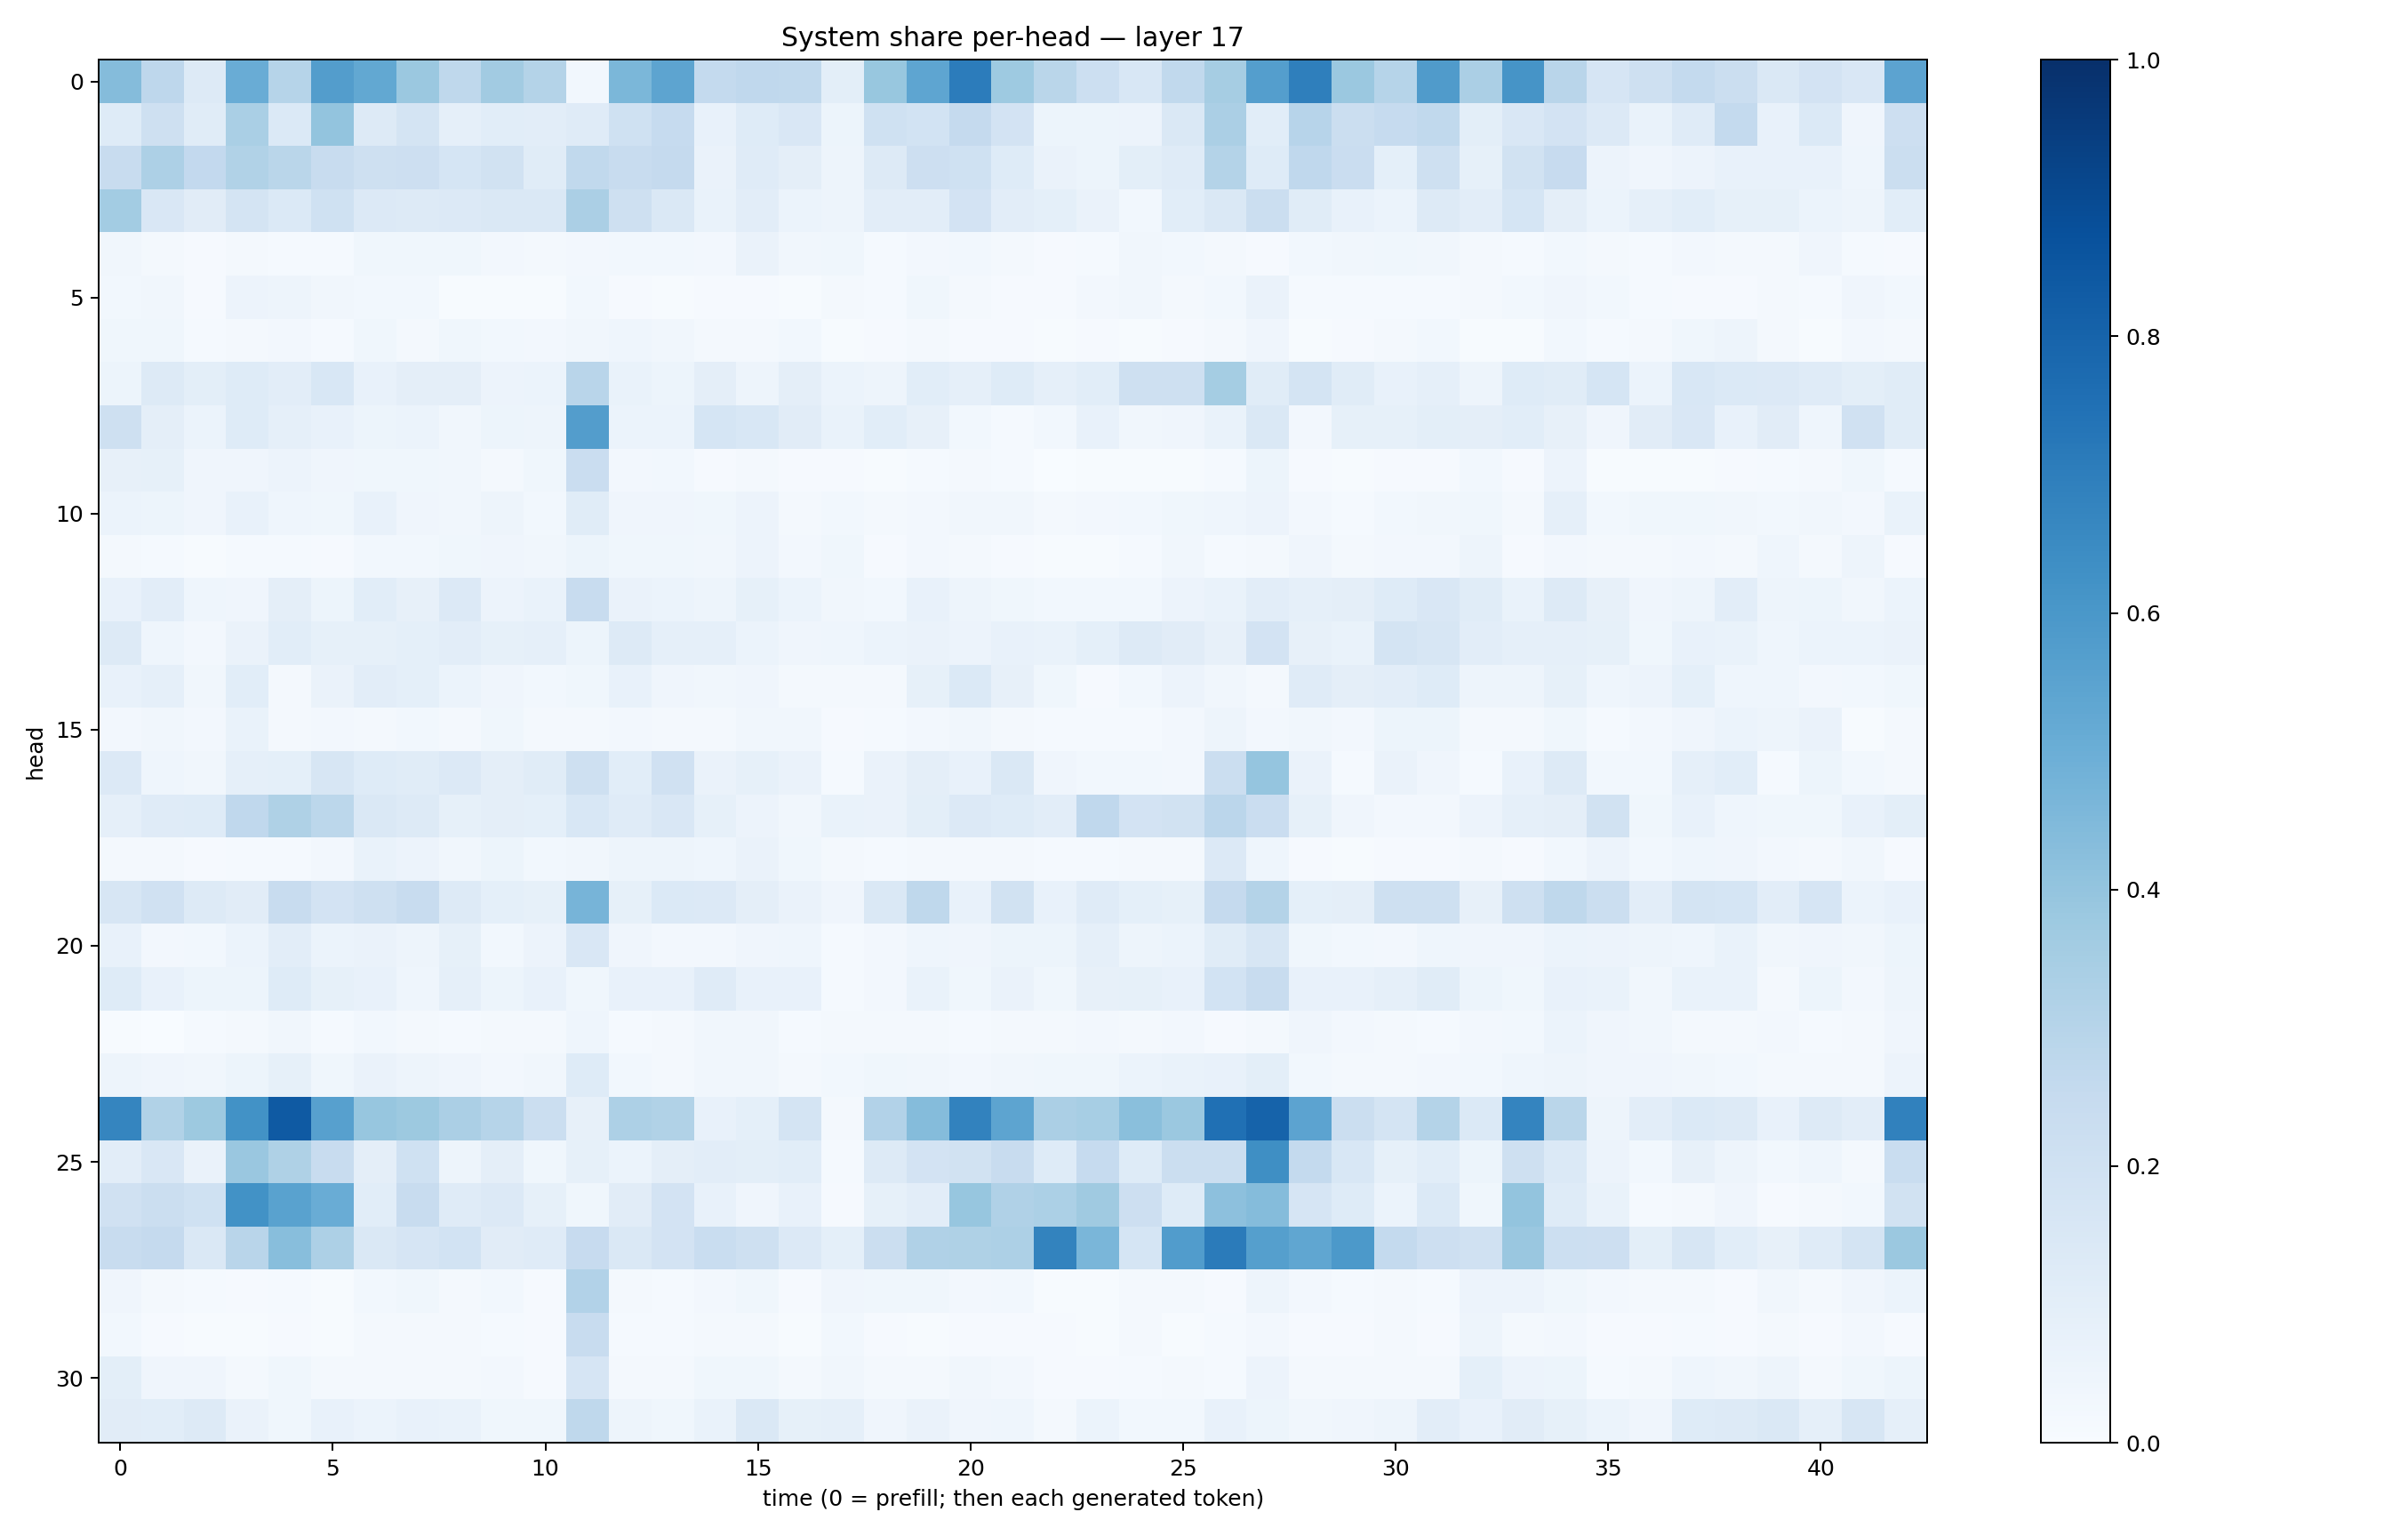

Data behind this chart, as committed beside it:
0.43579987, 0.27545327, 0.12671708, 0.50545156, 0.29738146, 0.5708168, 0.52499783, 0.3808631, 0.2701848, 0.359982, 0.30594546, 0.029898139, 0.45706162, 0.53970724, 0.25600037, 0.268161, 0.26392153, 0.100158565, 0.38822475, 0.53804636, 0.70447403, 0.3745908, 0.28891823, 0.21820655
0.1249, 0.2046, 0.1148, 0.3361, 0.1372, 0.3991, 0.1283, 0.1757, 0.08863, 0.1076, 0.104, 0.1179, 0.2013, 0.248, 0.07237, 0.1235, 0.1485, 0.05154, 0.2006, 0.1842, 0.2528, 0.1816, 0.05305, 0.05312
0.2346, 0.325, 0.258, 0.3127, 0.2861, 0.2359, 0.2052, 0.2127, 0.1711, 0.1887, 0.1147, 0.2624, 0.2397, 0.2529, 0.06269, 0.1203, 0.09722, 0.05069, 0.1318, 0.2127, 0.201, 0.1218, 0.06498, 0.05344
0.3557, 0.1511, 0.1115, 0.1774, 0.1374, 0.1995, 0.1333, 0.1253, 0.1358, 0.1448, 0.1444, 0.3343, 0.2049, 0.1429, 0.06795, 0.1051, 0.05906, 0.04702, 0.1051, 0.1027, 0.1802, 0.105, 0.09099, 0.06296
0.03202, 0.02257, 0.01023, 0.01612, 0.0121, 0.01424, 0.03808, 0.03787, 0.03869, 0.02423, 0.02323, 0.02453, 0.0293, 0.02788, 0.0261, 0.06308, 0.0344, 0.0352, 0.01473, 0.02459, 0.03008, 0.02206, 0.008218, 0.01266
0.02851, 0.0325, 0.009141, 0.05542, 0.04822, 0.03423, 0.02985, 0.02857, 0.007259, 0.006113, 0.005318, 0.0282, 0.008345, 0.00691, 0.008873, 0.01059, 0.004773, 0.01807, 0.01373, 0.03609, 0.01793, 0.009194, 0.0106, 0.02635
0.03619, 0.03895, 0.01265, 0.01709, 0.02546, 0.01358, 0.03864, 0.02339, 0.03646, 0.02893, 0.02481, 0.03164, 0.04421, 0.03293, 0.02195, 0.02166, 0.0283, 0.006594, 0.00834, 0.01817, 0.00834, 0.008618, 0.004773, 0.009551
0.05248, 0.129, 0.1, 0.1244, 0.1029, 0.1536, 0.07436, 0.09747, 0.09729, 0.05538, 0.05965, 0.2903, 0.06883, 0.05104, 0.09534, 0.04826, 0.09573, 0.05874, 0.04999, 0.1064, 0.0862, 0.1246, 0.08909, 0.1065
0.2078, 0.09532, 0.06084, 0.1224, 0.08608, 0.07381, 0.05375, 0.05874, 0.03435, 0.05204, 0.04904, 0.5726, 0.06012, 0.06031, 0.1681, 0.1529, 0.11, 0.06948, 0.1058, 0.07848, 0.02833, 0.01535, 0.0304, 0.07356
0.07879, 0.08301, 0.03986, 0.04205, 0.05721, 0.03932, 0.03517, 0.03534, 0.03288, 0.02259, 0.03877, 0.2284, 0.02482, 0.0308, 0.01126, 0.01718, 0.0087, 0.01048, 0.007679, 0.01512, 0.0205, 0.01204, 0.002635, 0.004831
0.05878, 0.05136, 0.0428, 0.07328, 0.04552, 0.03671, 0.07513, 0.04155, 0.03505, 0.04722, 0.03079, 0.1169, 0.04224, 0.03992, 0.03725, 0.05545, 0.01979, 0.02821, 0.02267, 0.02626, 0.03471, 0.03125, 0.02308, 0.02531
0.01859, 0.01224, 0.006686, 0.01255, 0.0138, 0.01108, 0.02797, 0.03018, 0.03612, 0.0427, 0.03509, 0.0509, 0.03565, 0.03626, 0.03484, 0.05555, 0.02442, 0.03696, 0.0108, 0.02429, 0.02137, 0.01039, 0.00733, 0.007422
0.07291, 0.1043, 0.04674, 0.04106, 0.09404, 0.05461, 0.108, 0.08034, 0.1337, 0.05525, 0.06964, 0.2361, 0.06382, 0.06031, 0.04774, 0.08295, 0.0615, 0.03425, 0.03016, 0.07314, 0.04991, 0.03889, 0.02776, 0.03019
0.1261, 0.04375, 0.02366, 0.06584, 0.1056, 0.0835, 0.08225, 0.09057, 0.1048, 0.08506, 0.08915, 0.05084, 0.1285, 0.08885, 0.08697, 0.05918, 0.0412, 0.04423, 0.0624, 0.06395, 0.05749, 0.07785, 0.06864, 0.09214
0.07183, 0.08824, 0.03164, 0.1065, 0.01884, 0.06451, 0.1022, 0.09193, 0.06, 0.04218, 0.03031, 0.0382, 0.07139, 0.04102, 0.0314, 0.04272, 0.01841, 0.02263, 0.01906, 0.08531, 0.1374, 0.07826, 0.03695, 0.01124
0.02424, 0.0333, 0.02406, 0.06795, 0.02207, 0.0253, 0.02315, 0.02955, 0.023, 0.0377, 0.01594, 0.01698, 0.02358, 0.02059, 0.01695, 0.0325, 0.03338, 0.008417, 0.01248, 0.02603, 0.03407, 0.01868, 0.01221, 0.01415
0.1351, 0.04564, 0.0336, 0.08902, 0.09311, 0.1625, 0.1218, 0.1146, 0.1364, 0.09626, 0.1147, 0.2033, 0.1061, 0.1953, 0.06293, 0.08379, 0.06422, 0.01552, 0.06468, 0.09652, 0.07428, 0.142, 0.04265, 0.02758
0.08737, 0.1189, 0.1222, 0.268, 0.3213, 0.2805, 0.1467, 0.1321, 0.08531, 0.09393, 0.09329, 0.1534, 0.1176, 0.1502, 0.08592, 0.05725, 0.03197, 0.06971, 0.06398, 0.09766, 0.1366, 0.1242, 0.102, 0.2671
0.02025, 0.02045, 0.01125, 0.01287, 0.01338, 0.02373, 0.06947, 0.05638, 0.03379, 0.05086, 0.03031, 0.03179, 0.05035, 0.04934, 0.04552, 0.06395, 0.0386, 0.01843, 0.0153, 0.0226, 0.02119, 0.02261, 0.01382, 0.01284
0.1602, 0.1988, 0.1322, 0.1103, 0.2391, 0.1817, 0.208, 0.2364, 0.1306, 0.09086, 0.08475, 0.4724, 0.08512, 0.1389, 0.1363, 0.09571, 0.06559, 0.04096, 0.1464, 0.2714, 0.07454, 0.1921, 0.07508, 0.1176
0.07339, 0.02598, 0.02755, 0.05913, 0.1032, 0.05923, 0.06593, 0.04904, 0.08509, 0.03008, 0.05577, 0.1508, 0.03997, 0.02456, 0.0259, 0.04261, 0.04603, 0.01266, 0.02525, 0.04518, 0.03982, 0.05439, 0.05113, 0.08981
0.1249, 0.07337, 0.05311, 0.05208, 0.1236, 0.08368, 0.07532, 0.04506, 0.08683, 0.05303, 0.07633, 0.03832, 0.07327, 0.0767, 0.1188, 0.07396, 0.07596, 0.01216, 0.02693, 0.0691, 0.03835, 0.06534, 0.03859, 0.07841
0.006056, 0.003774, 0.01316, 0.01899, 0.03217, 0.01486, 0.02774, 0.02289, 0.01501, 0.02124, 0.0183, 0.04324, 0.01322, 0.01896, 0.0327, 0.03353, 0.01428, 0.01774, 0.01639, 0.01912, 0.01524, 0.02095, 0.02313, 0.02597
0.04732, 0.04291, 0.03336, 0.05371, 0.08212, 0.03745, 0.06584, 0.04939, 0.04057, 0.02557, 0.032, 0.1223, 0.02756, 0.01856, 0.03313, 0.03417, 0.01989, 0.02764, 0.03819, 0.03126, 0.02444, 0.03379, 0.03693, 0.0375
0.6682, 0.3151, 0.3754, 0.6214, 0.8391, 0.5591, 0.3921, 0.3754, 0.3355, 0.2991, 0.226, 0.0806, 0.3249, 0.3153, 0.07726, 0.09266, 0.1742, 0.02086, 0.3114, 0.4355, 0.6811, 0.5401, 0.3333, 0.3446
0.1041, 0.1507, 0.06544, 0.3865, 0.3205, 0.2419, 0.09619, 0.2019, 0.04694, 0.09401, 0.0381, 0.08326, 0.06194, 0.0945, 0.1029, 0.0993, 0.1094, 0.01523, 0.1273, 0.1812, 0.1945, 0.2417, 0.1225, 0.249
0.1985, 0.2249, 0.202, 0.6242, 0.5516, 0.5073, 0.1074, 0.236, 0.121, 0.1354, 0.08295, 0.03748, 0.1105, 0.1811, 0.07414, 0.0413, 0.07415, 0.0114, 0.08261, 0.1054, 0.392, 0.3173, 0.3282, 0.3708
0.2416, 0.2502, 0.1453, 0.2908, 0.4284, 0.3254, 0.1417, 0.1665, 0.1845, 0.1118, 0.1187, 0.2432, 0.1446, 0.1816, 0.234, 0.2107, 0.1352, 0.09005, 0.2204, 0.32, 0.3213, 0.3258, 0.6779, 0.4627
0.04063, 0.02175, 0.01192, 0.009505, 0.01404, 0.007036, 0.03115, 0.03533, 0.01605, 0.02767, 0.009758, 0.3111, 0.01823, 0.01434, 0.02541, 0.03791, 0.009071, 0.03908, 0.03771, 0.03528, 0.02424, 0.0286, 0.007025, 0.005733
0.02955, 0.008691, 0.004879, 0.007341, 0.009053, 0.007284, 0.01746, 0.02232, 0.01681, 0.01561, 0.008742, 0.2403, 0.01308, 0.01193, 0.02033, 0.01826, 0.004557, 0.02754, 0.008511, 0.005462, 0.009517, 0.008836, 0.008085, 0.005817
0.1012, 0.04218, 0.04115, 0.01931, 0.03619, 0.01598, 0.02293, 0.01997, 0.02058, 0.02409, 0.01103, 0.1668, 0.01897, 0.01907, 0.03534, 0.03526, 0.02101, 0.03168, 0.02203, 0.01947, 0.03467, 0.02346, 0.007996, 0.008089
0.1113, 0.1055, 0.1262, 0.06459, 0.03679, 0.07536, 0.05915, 0.07634, 0.06644, 0.03546, 0.03625, 0.2695, 0.0496, 0.03561, 0.06669, 0.1473, 0.08374, 0.08878, 0.04128, 0.06265, 0.04013, 0.04498, 0.01951, 0.06227
